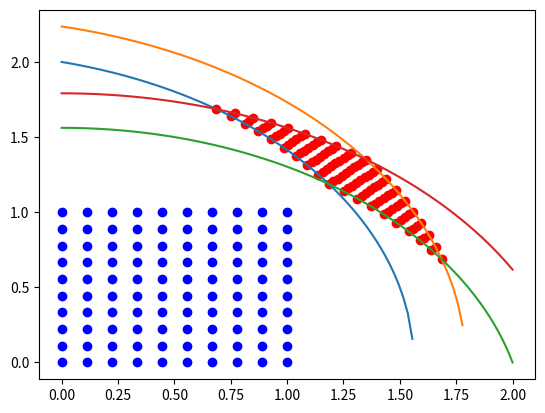

Write Python code to recreate this figure. (Note: this script raises an exception after producing the figure.)
import numpy as np
import scipy as sp
import pylab as plt
import math

from mpl_toolkits import mplot3d

from mpl_toolkits.mplot3d.art3d import Poly3DCollection, Line3DCollection
from mpl_toolkits.mplot3d import Axes3D

import numpy as np
import matplotlib.pyplot as plt

def point_plot():
    # create x,y
    xx, yy = np.meshgrid(range(3), range(3))

    # calculate corresponding z
    z = 0.5 * xx

    plt3d = plt.figure().gca(projection='3d')
    # plot the surface
    plt3d.plot_surface(xx, yy, z, alpha=0.2)

    # calculate corresponding z
    z = yy

    # plot the surface
    plt3d.plot_surface(xx, yy, z, alpha=0.2)
    #plt.show()

    # calculate corresponding z
    z = -1*yy -1*xx + 4
    # plot the surface
    plt3d.plot_surface(xx, yy, z, alpha=0.2)
 

    ax = plt.gca()
    ax.hold(True)

    coordinates = np.array([[0,0,0],[1,0,0],[0,1,0],[1,1,0],[0,0,1],[1,0,1],[0,1,1],[1,1,1]])   
    print(coordinates.shape)
    #ax.scatter3D(coordinates[:,0], coordinates[:,1], coordinates[:,2],c="r"); 
    #plt.show()

    #shift x by 3

    for k in range(coordinates.shape[0]):
        if coordinates[k,2] == 1:
           coordinates[k,0] += 1

   
    #shift y by 3

    for k in range(coordinates.shape[0]):
        if coordinates[k,2] == 1:
           coordinates[k,0] += 1
           coordinates[k,1] += 1 
    ax.scatter3D(coordinates[:,0], coordinates[:,1], coordinates[:,2],c="b"); 
    plt.show()
   
    #Data for a three-dimensional line
    #zline = np.linspace(0, 15, 1000)
    #xline = np.sin(zline)
    #yline = np.cos(zline)
    #ax.plot3D(xline, yline, zline, 'gray')

    # Data for three-dimensional scattered points
    #zdata = 15 * np.random.random(100)
    #xdata = np.sin(zdata) + 0.1 * np.random.randn(100)
    #ydata = np.cos(zdata) + 0.1 * np.random.randn(100)
    #ax.scatter3D(xdata, ydata, zdata, c=zdata, cmap='Greens'); 
    #plt.show()


def create_xy_1(a=0,b=4,c=0,d=4,Nx = 10,Ny = 10):
    x = np.linspace(a,b,Nx)
    y = np.linspace(c,d,Ny)
    xx,yy = np.meshgrid(x,y)
    return xx,yy

def x_2_func_line(x,y,a,c,A,C,K):
    P = 1 + ((A+C)/(A*C))
    print("P = "+str(P))
    T1 = (P*A-1)/(P*A)
    print("T1 = "+str(T1))
    T2 = (P*C-1)/(P*C)
    print("T2 = "+str(T2)) 
    PA_inv = 1.0/(P*A)
    PC_inv = 1.0/(P*C)
    print("PA_inv = "+str(PA_inv))
    print("PC_inv = "+str(PC_inv))
    x2 = (x-a)*T1 - (y-c)*PA_inv + K*PA_inv
    y2 = (y-c)*T2 - (x-a)*PC_inv + K*PC_inv
    return x2,y2

def create_xy_2_line(xx, yy,a=0.0, c=0.0, A=2, C=1.0, K = 8):
    xx2 = np.zeros(xx.shape,dtype=float)
    yy2 = np.zeros(yy.shape,dtype=float)
    #print(xx2)
    #print(yy2)
    for i in range(xx.shape[0]):
        for j in range(yy.shape[1]):
            xx2[i,j],yy2[i,j] = x_2_func_line(xx[i,j],yy[i,j],a,c,A,C,K)
    return xx2,yy2

def func_p(xx2,yy2,K=8):
    zz2 = -xx2-yy2 + K
    return zz2

def plot_figures(xx,yy,xx2,yy2,zz2,K=8):
    

    #PLOT PLANE
    ############################################################
    # create x,y
    xx_new, yy_new = np.meshgrid(range(7), range(7))

    # calculate corresponding z
    z = -1*yy_new -1*xx_new + K

    plt3d = plt.figure().gca(projection='3d')
    plt3d.plot_surface(xx2, yy2, zz2, alpha=0.2)

    #plt3d.plot_surface(xx_new, yy_new, z, alpha=0.2)

    ax = plt.gca()
    ax.hold(True)
    ############################################################
    
    #ax.scatter3D(xx2.flatten(), yy2.flatten(), zz2.flatten() ,c="b",alpha=0.2); 
    #ax.scatter3D(xx.flatten(), yy.flatten(), np.zeros((len(yy.flatten()),),dtype=float) ,c="r",alpha=0.2); 
    
    #PLOT VOLUME
    ############################################################
    volume = np.zeros((8,3),dtype=float)

    volume[0,0] = xx[0,0]
    volume[0,1] = yy[0,0]
    volume[1,0] = xx[0,-1]
    volume[1,1] = yy[0,-1]
    volume[2,0] = xx[-1,0]
    volume[2,1] = yy[-1,0]
    volume[3,0] = xx[-1,-1]
    volume[3,1] = yy[-1,-1]

    volume[4,0] = xx2[0,0]
    volume[4,1] = yy2[0,0]
    volume[4,2] = zz2[0,0]
    volume[5,0] = xx2[0,-1]
    volume[5,1] = yy2[0,-1]
    volume[5,2] = zz2[0,-1]
    volume[6,0] = xx2[-1,0]
    volume[6,1] = yy2[-1,0]
    volume[6,2] = zz2[-1,0]
    volume[7,0] = xx2[-1,-1]
    volume[7,1] = yy2[-1,-1]
    volume[7,2] = zz2[-1,-1]

    ax.plot3D(np.array([volume[0,0],volume[1,0]]), np.array([volume[0,1],volume[1,1]]), np.array([volume[0,2],volume[1,2]]), 'black') 
    ax.plot3D(np.array([volume[1,0],volume[3,0]]), np.array([volume[1,1],volume[3,1]]), np.array([volume[1,2],volume[3,2]]), 'black',ls="--") 
    ax.plot3D(np.array([volume[3,0],volume[2,0]]), np.array([volume[3,1],volume[2,1]]), np.array([volume[3,2],volume[2,2]]), 'black',ls="--") 
    ax.plot3D(np.array([volume[2,0],volume[0,0]]), np.array([volume[2,1],volume[0,1]]), np.array([volume[2,2],volume[0,2]]), 'black') 
    ax.plot3D(np.array([volume[4,0],volume[5,0]]), np.array([volume[4,1],volume[5,1]]), np.array([volume[4,2],volume[5,2]]), 'black') 
    ax.plot3D(np.array([volume[5,0],volume[7,0]]), np.array([volume[5,1],volume[7,1]]), np.array([volume[5,2],volume[7,2]]), 'black') 
    ax.plot3D(np.array([volume[7,0],volume[6,0]]), np.array([volume[7,1],volume[6,1]]), np.array([volume[7,2],volume[6,2]]), 'black') 
    ax.plot3D(np.array([volume[6,0],volume[4,0]]), np.array([volume[6,1],volume[4,1]]), np.array([volume[6,2],volume[4,2]]), 'black') 
    ax.plot3D(np.array([volume[0,0],volume[4,0]]), np.array([volume[0,1],volume[4,1]]), np.array([volume[0,2],volume[4,2]]), 'black') 
    ax.plot3D(np.array([volume[2,0],volume[6,0]]), np.array([volume[2,1],volume[6,1]]), np.array([volume[2,2],volume[6,2]]), 'black') 
    ax.plot3D(np.array([volume[3,0],volume[7,0]]), np.array([volume[3,1],volume[7,1]]), np.array([volume[3,2],volume[7,2]]), 'black') 
    ax.plot3D(np.array([volume[1,0],volume[5,0]]), np.array([volume[1,1],volume[5,1]]), np.array([volume[1,2],volume[5,2]]), 'black') 
    ############################################################
                          
    
    #DRAW INTEGRATION STRIP
    ############################################################
    delta_x = yy[1,0] - yy[0,0]
    delta_y = xx[0,1] - xx[0,0]
 
    four_points_1 = np.zeros((4,3),dtype=float)
    four_points_2 = np.zeros((4,3),dtype=float)
            
    for k in range(4):
        four_points_1[k,0] = xx[0,0]
        four_points_1[k,1] = yy[0,0]
        four_points_1[k,2] = 0 

        four_points_2[k,0] = xx2[0,0]
        four_points_2[k,1] = yy2[0,0]
        four_points_2[k,2] = zz2[0,0]

    for k in range(1,4):
          if k == 1: 
             four_points_1[k,0] += delta_x
             four_points_2[k,0] += delta_x
          if k == 2:
             four_points_1[k,1] += delta_y
             four_points_2[k,1] += delta_y
          if k == 3:
             four_points_1[k,0] += delta_x
             four_points_2[k,0] += delta_x
             four_points_1[k,1] += delta_y
             four_points_2[k,1] += delta_y

            #print(four_points_1)
            #print(four_points_2)

    Z = np.concatenate((four_points_1,four_points_2))  

    # list of sides' polygons of figure
    verts = [[Z[0],Z[1],Z[3],Z[2]],
             [Z[4],Z[5],Z[7],Z[6]], 
             [Z[0],Z[4],Z[5],Z[1]], 
             [Z[1],Z[5],Z[7],Z[3]], 
             [Z[2],Z[6],Z[7],Z[3]],
             [Z[0],Z[2],Z[6],Z[4]]]

    faces = Poly3DCollection(verts, linewidths=0.3, edgecolors='k',facecolors='cyan',alpha=0.3)
    faces.set_facecolor((0,1,0,0.1))

    ax.add_collection3d(faces)

    #Draw redline --- hardcoded :-(
    ax.plot3D(np.array([xx[4,4],xx2[4,4]]), np.array([yy[4,4],yy2[4,4]]), np.array([0,zz2[4,4]]), 'red') 
    ax.set_xlabel("$x$")
    ax.set_ylabel("$y$")
    ax.set_zlabel("$z$")
    plt.show()
    
    ############################################################

    
    #PLOT XY PROJ - TOP VIEW
    ############################################################
    fig = plt.figure()
    ax = fig.add_subplot(111)

    ax.plot(np.array([volume[0,0],volume[1,0]]), np.array([volume[0,1],volume[1,1]]), 'black',ls="--") 
    ax.plot(np.array([volume[1,0],volume[3,0]]), np.array([volume[1,1],volume[3,1]]), 'black',ls="--") 
    ax.plot(np.array([volume[3,0],volume[2,0]]), np.array([volume[3,1],volume[2,1]]), 'black',ls="--") 
    ax.plot(np.array([volume[2,0],volume[0,0]]), np.array([volume[2,1],volume[0,1]]), 'black',ls="--") 
    ax.plot(np.array([volume[4,0],volume[5,0]]), np.array([volume[4,1],volume[5,1]]), 'black') 
    ax.plot(np.array([volume[5,0],volume[7,0]]), np.array([volume[5,1],volume[7,1]]), 'black') 
    ax.plot(np.array([volume[7,0],volume[6,0]]), np.array([volume[7,1],volume[6,1]]), 'black') 
    ax.plot(np.array([volume[6,0],volume[4,0]]), np.array([volume[6,1],volume[4,1]]), 'black') 
    ax.plot(np.array([volume[0,0],volume[4,0]]), np.array([volume[0,1],volume[4,1]]), 'black') 
    ax.plot(np.array([volume[2,0],volume[6,0]]), np.array([volume[2,1],volume[6,1]]), 'black') 
    ax.plot(np.array([volume[3,0],volume[7,0]]), np.array([volume[3,1],volume[7,1]]), 'black') 
    ax.plot(np.array([volume[1,0],volume[5,0]]), np.array([volume[1,1],volume[5,1]]), 'black') 
    ax.plot(np.array([4.0/3.0,4.0/3.0]), np.array([16.0/3.0,8.0/3.0]), 'black',ls="-.") 
    ax.plot(np.array([1.6,1.6]), np.array([4,0]), 'black',ls="-.") 
    ax.plot(np.array([0.8,0.8]), np.array([5.6,4]), 'black',ls="-.") 
    

    #NB HARDCODED :-(
    #xy coordinates of each point
    ax.annotate('A', xy=(0, 0), xytext=(-0.12, -0.12))
    ax.annotate('B', xy=(4, 0), xytext=(4+0.06, -0.12))
    ax.annotate('C', xy=(0, 4), xytext=(-0.12, 4))
    ax.annotate('D', xy=(4, 4), xytext=(4+0.03, 4))
    ax.annotate('E', xy=(1.6, 3.2), xytext=(1.6+0.01, 3.2-0.31))
    ax.annotate('F', xy=(4.8, 1.6), xytext=(4.8+0.03, 1.6))
    ax.annotate('G', xy=(0.8, 5.6), xytext=(0.8, 5.6+0.03))
    ax.annotate('H', xy=(4.0/3.0, 16.0/3.0), xytext=(4.0/3.0, 16.0/3.0+0.03))
    ax.annotate('I', xy=(4.0/3.0, 4), xytext=(4.0/3.0+0.03, 4+0.04))
    ax.annotate('J', xy=(4.0/3.0, 8.0/3.0), xytext=(4.0/3.0+0.06, 8.0/3.0-0.04))
    ax.annotate('K', xy=(1.6, 4), xytext=(1.6, 4+0.04))
    ax.annotate('L', xy=(4, 2), xytext=(4, 2+0.04))
    ax.annotate('M', xy=(1.6, 0), xytext=(1.6+0.01, 0+0.05))
    ax.annotate('N', xy=(0.8, 4), xytext=(0.8, 4-0.3))
    ax.set_xlabel("$x$")
    ax.set_ylabel("$y$")
    plt.show()
   

    #---VOLUME OF EACH SUBBODY---
    v = np.array([2.73067,8.256,0.5333333,3.95062,0.505679,0.293926,5.952,0.5333333,0.341333,0.606815,0.316049,1.58025])
    print(np.sum(v))

    ############################################################
    
def plot_parametric_test():
    plt3d = plt.figure().gca(projection='3d')
    t = np.linspace(1,10,100)
    x = -2*t
    y = t
    z = 4*t**2-4

    ax = plt.gca()
    ax.hold(True) 
    ax.plot3D(x, y, z, 'black')
    ax.plot3D((x+2)+10,(y-1)+10,z,'red')
    ax.scatter3D(-2,1,0)
    ax.scatter3D(10,10,0)
    plt.xlabel('x')
    plt.ylabel('y')
    plt.show() 
     
def plot_parametric_test2():
    plt3d = plt.figure().gca(projection='3d')
    t = np.linspace(0,10,200)
    x = t
    y = t
    z = np.sqrt(t)

    ax = plt.gca()
    ax.hold(True)
    ax.plot3D(x, y, z, 'black')
    #ax.plot3D((x+2)+10,(y-1)+10,z,'red')
    #ax.scatter3D(-2,1,0)
    #ax.scatter3D(10,10,0)
    plt.xlabel('x')
    plt.ylabel('y')
    plt.show() 

def create_xy_2_sphere(xx,yy,p=True):

    xx2 = np.zeros(xx.shape,dtype=float)
    yy2 = np.zeros(xx.shape,dtype=float)
    t_m = np.zeros(xx.shape,dtype=float)

    for k in range(xx.shape[0]):
        for j in range(xx.shape[1]):
            K = -4*xx[k,j]**2 + 8*xx[k,j]*yy[k,j] + 4*xx[k,j] - 4*yy[k,j]**2+4*yy[k,j] + 33
            if p:
               t = 0.25*(-2*xx[k,j]-2*yy[k,j] - 1 + np.sqrt(K)) 
            else:
               t = 0.25*(-2*xx[k,j]-2*yy[k,j] - 1 - np.sqrt(K)) 
            t_m[k,j] = t
            xx2[k,j] = xx[k,j] + t
            yy2[k,j] = yy[k,j] + t
    
    return xx2,yy2,t_m   

def plot_volume2(xx,yy,xx2,yy2,t):
    

    #PLOT PLANE
    ############################################################
    # create x,y
    #xx_new, yy_new = np.meshgrid(np.linspace(0,4,200), np.linspace(0,4,200))

    # calculate corresponding z
    z = np.sqrt(-xx2**2-yy2**2+4)

    plt3d = plt.figure().gca(projection='3d')
    plt3d.plot_surface(xx2, yy2, z, alpha=0.2)

    ax = plt.gca()
    ax.hold(True)

    n = np.array([0,-1])

    x_v = np.zeros((4,),dtype=float)
    y_v = np.zeros((4,),dtype=float)

    t_max = t[t.shape[0]/2,t.shape[0]/2]
    t_v = np.linspace(0,t_max,200)
    x = xx[t.shape[0]/2,t.shape[0]/2] + t_v
    y = yy[t.shape[0]/2,t.shape[0]/2] + t_v 
    z = 0 + np.sqrt(t_v)
    ax.plot3D(x,y,z,"red")        

    c = 0

    for k in n:
        for j in n:

            t_max = t[k,j]
            t_v = np.linspace(0,t_max,200)

            x = xx[k,j] + t_v
            y = yy[k,j] + t_v 
            z = 0 + np.sqrt(t_v)
            print(x[-1])
            print(y[-1])
            x_v[c] = x[-1]
            y_v[c] = y[-1]
            c = c+1   
            ax.plot3D(x,y,z,"black")
    
    #1.1861406616345072
    #1.1861406616345072 A - 0
    #1.6861406616345072
    #0.6861406616345072 B - 1
    #0.6861406616345072
    #1.6861406616345072 C - 2
    #1.3507810593582121
    #1.3507810593582121 D - 3

    for k in range(4):
        if k == 0:
           x = np.linspace(x_v[2],x_v[0],100)
           y = np.sqrt(-x**2 -x+4)
        elif k == 1:
           x = np.linspace(x_v[0],x_v[1],100)
           y = 0.5*(np.sqrt(17-4*x**2)-1)
        elif k == 2:
           x = np.linspace(x_v[3],x_v[1],100)
           y = np.sqrt(-x**2-(x-1)+4)
        else:
           x = np.linspace(x_v[2],x_v[3],100)
           y = 0.5*(np.sqrt(21-4*x**2)-1)
        z = np.sqrt(-x**2-y**2+4)
        ax.plot3D(x,y,z,"black")

    ax.plot3D(np.array([0,0]),np.array([0,1]),np.array([0,0]),"black") 
    ax.plot3D(np.array([0,1]),np.array([0,0]),np.array([0,0]),"black") 
    ax.plot3D(np.array([1,1]),np.array([1,0]),np.array([0,0]),"black",ls="--") 
    ax.plot3D(np.array([1,0]),np.array([1,1]),np.array([0,0]),"black",ls="--") 
    #ax.plot3D(np.array([1,0]),np.array([1,1]),np.array([0,0]),"black") 
    #ax.plot3D(np.array([0,1]),np.array([1,1]),np.array([0,0]),"black")
    #print(xx[k,j])
    #plt.zlim(0,2)
    plt.show()
    ############################################################
    fig = plt.figure()
    ax = fig.add_subplot(111)

    for k in range(4):
        if k == 0:
           x = np.linspace(x_v[2],x_v[0],100)
           y = np.sqrt(-x**2 -x+4)
        elif k == 1:
           x = np.linspace(x_v[0],x_v[1],100)
           y = 0.5*(np.sqrt(17-4*x**2)-1)
        elif k == 2:
           x = np.linspace(x_v[3],x_v[1],100)
           y = np.sqrt(-x**2-(x-1)+4)
        else:
           x = np.linspace(x_v[2],x_v[3],100)
           y = 0.5*(np.sqrt(21-4*x**2)-1)
        #z = np.sqrt(-x**2-y**2+4)
        ax.plot(x,y,"black")

    ax.plot(np.array([0,0]),np.array([0,1]),"black") 
    ax.plot(np.array([0,1]),np.array([0,0]),"black") 
    ax.plot(np.array([1,1]),np.array([1,0]),"black",ls="--") 
    ax.plot(np.array([1,0]),np.array([1,1]),"black",ls="--")

    ax.plot(np.array([0,x_v[3]]),np.array([0,y_v[3]]),"black")
    ax.plot(np.array([0,x_v[2]]),np.array([1,y_v[2]]),"black")
    ax.plot(np.array([1,x_v[1]]),np.array([0,y_v[1]]),"black")

    ax.plot(np.array([x_v[2],x_v[2]]),np.array([y_v[2],1]),"black",ls = "-.")
    ax.plot(np.array([1,1]),np.array([1,0.5*(np.sqrt(21-4*1**2)-1)]),"black",ls = "-.")
    ax.plot(np.array([x_v[0],x_v[0]]),np.array([x_v[0]-1,0.5*(np.sqrt(21-4*x_v[0]**2)-1)]),"black",ls = "-.")
    ax.plot(np.array([x_v[3],x_v[3]]),np.array([y_v[3],0.5*(np.sqrt(17-4*x_v[3]**2)-1)]),"black",ls = "-.")

    ax.annotate('A', xy=(0, 0), xytext=(-0.05, -0.05))
    ax.annotate('B', xy=(1, 0), xytext=(1+0.03, -0.03))
    ax.annotate('C', xy=(0, 1), xytext=(-0.06, 1))
    ax.annotate('D', xy=(1, 1), xytext=(1+0.03, 1-0.03))
    ax.annotate('E', xy=(x_v[0], y_v[0]), xytext=(x_v[0]+0.03, y_v[0]-0.02))
    ax.annotate('F', xy=(x_v[1], y_v[1]), xytext=(x_v[1], y_v[1]))
    ax.annotate('G', xy=(x_v[2], y_v[2]), xytext=(x_v[2], y_v[2]))
    ax.annotate('H', xy=(x_v[3], y_v[3]), xytext=(x_v[3], y_v[3]))

    ax.annotate('I', xy=(x_v[2], 1), xytext=(x_v[2], 1-0.07))

    ax.annotate('J', xy=(1, 0.5*(np.sqrt(21-4*1**2)-1)), xytext=(1, 0.5*(np.sqrt(21-4*1**2)-1)+0.03))
    ax.annotate('K', xy=(1, np.sqrt(-1**2 -1+4)), xytext=(1+0.01, np.sqrt(-1**2 -1+4)+0.01))
    ax.annotate('L', xy=(x_v[0], 0.5*(np.sqrt(21-4*x_v[0]**2)-1)), xytext=(x_v[0], 0.5*(np.sqrt(21-4*x_v[0]**2)-1)+0.03))
    ax.annotate('M', xy=(x_v[0], x_v[0]-1), xytext=(x_v[0], x_v[0]-1-0.06))
    ax.annotate('N', xy=(x_v[3], 0.5*(np.sqrt(17-4*x_v[3]**2)-1)), xytext=(x_v[3]+0.01, 0.5*(np.sqrt(17-4*x_v[3]**2)-1)))
    #ax.annotate('K', xy=(1, 1), xytext=(x_v[2], 1-0.07))

    ax.set_xlabel("$x$")
    ax.set_ylabel("$y$")
    
    
    plt.show()

    #ax.scatter3D(xx2.flatten(), yy2.flatten(), zz2.flatten() ,c="b",alpha=0.2); 
    #ax.scatter3D(xx.flatten(), yy.flatten(), np.zeros((len(yy.flatten()),),dtype=float) ,c="r",alpha=0.2); 
    
    '''
    #PLOT VOLUME
    ############################################################
    volume = np.zeros((8,3),dtype=float)

    volume[0,0] = xx[0,0]
    volume[0,1] = yy[0,0]
    volume[1,0] = xx[0,-1]
    volume[1,1] = yy[0,-1]
    volume[2,0] = xx[-1,0]
    volume[2,1] = yy[-1,0]
    volume[3,0] = xx[-1,-1]
    volume[3,1] = yy[-1,-1]

    volume[4,0] = xx2[0,0]
    volume[4,1] = yy2[0,0]
    volume[4,2] = zz2[0,0]
    volume[5,0] = xx2[0,-1]
    volume[5,1] = yy2[0,-1]
    volume[5,2] = zz2[0,-1]
    volume[6,0] = xx2[-1,0]
    volume[6,1] = yy2[-1,0]
    volume[6,2] = zz2[-1,0]
    volume[7,0] = xx2[-1,-1]
    volume[7,1] = yy2[-1,-1]
    volume[7,2] = zz2[-1,-1]

    ax.plot3D(np.array([volume[0,0],volume[1,0]]), np.array([volume[0,1],volume[1,1]]), np.array([volume[0,2],volume[1,2]]), 'black') 
    ax.plot3D(np.array([volume[1,0],volume[3,0]]), np.array([volume[1,1],volume[3,1]]), np.array([volume[1,2],volume[3,2]]), 'black',ls="--") 
    ax.plot3D(np.array([volume[3,0],volume[2,0]]), np.array([volume[3,1],volume[2,1]]), np.array([volume[3,2],volume[2,2]]), 'black',ls="--") 
    ax.plot3D(np.array([volume[2,0],volume[0,0]]), np.array([volume[2,1],volume[0,1]]), np.array([volume[2,2],volume[0,2]]), 'black') 
    ax.plot3D(np.array([volume[4,0],volume[5,0]]), np.array([volume[4,1],volume[5,1]]), np.array([volume[4,2],volume[5,2]]), 'black') 
    ax.plot3D(np.array([volume[5,0],volume[7,0]]), np.array([volume[5,1],volume[7,1]]), np.array([volume[5,2],volume[7,2]]), 'black') 
    ax.plot3D(np.array([volume[7,0],volume[6,0]]), np.array([volume[7,1],volume[6,1]]), np.array([volume[7,2],volume[6,2]]), 'black') 
    ax.plot3D(np.array([volume[6,0],volume[4,0]]), np.array([volume[6,1],volume[4,1]]), np.array([volume[6,2],volume[4,2]]), 'black') 
    ax.plot3D(np.array([volume[0,0],volume[4,0]]), np.array([volume[0,1],volume[4,1]]), np.array([volume[0,2],volume[4,2]]), 'black') 
    ax.plot3D(np.array([volume[2,0],volume[6,0]]), np.array([volume[2,1],volume[6,1]]), np.array([volume[2,2],volume[6,2]]), 'black') 
    ax.plot3D(np.array([volume[3,0],volume[7,0]]), np.array([volume[3,1],volume[7,1]]), np.array([volume[3,2],volume[7,2]]), 'black') 
    ax.plot3D(np.array([volume[1,0],volume[5,0]]), np.array([volume[1,1],volume[5,1]]), np.array([volume[1,2],volume[5,2]]), 'black') 
    ############################################################
                          
    
    #DRAW INTEGRATION STRIP
    ############################################################
    delta_x = yy[1,0] - yy[0,0]
    delta_y = xx[0,1] - xx[0,0]
 
    four_points_1 = np.zeros((4,3),dtype=float)
    four_points_2 = np.zeros((4,3),dtype=float)
            
    for k in range(4):
        four_points_1[k,0] = xx[0,0]
        four_points_1[k,1] = yy[0,0]
        four_points_1[k,2] = 0 

        four_points_2[k,0] = xx2[0,0]
        four_points_2[k,1] = yy2[0,0]
        four_points_2[k,2] = zz2[0,0]

    for k in range(1,4):
          if k == 1: 
             four_points_1[k,0] += delta_x
             four_points_2[k,0] += delta_x
          if k == 2:
             four_points_1[k,1] += delta_y
             four_points_2[k,1] += delta_y
          if k == 3:
             four_points_1[k,0] += delta_x
             four_points_2[k,0] += delta_x
             four_points_1[k,1] += delta_y
             four_points_2[k,1] += delta_y

            #print(four_points_1)
            #print(four_points_2)

    Z = np.concatenate((four_points_1,four_points_2))  

    # list of sides' polygons of figure
    verts = [[Z[0],Z[1],Z[3],Z[2]],
             [Z[4],Z[5],Z[7],Z[6]], 
             [Z[0],Z[4],Z[5],Z[1]], 
             [Z[1],Z[5],Z[7],Z[3]], 
             [Z[2],Z[6],Z[7],Z[3]],
             [Z[0],Z[2],Z[6],Z[4]]]

    faces = Poly3DCollection(verts, linewidths=0.3, edgecolors='k',facecolors='cyan',alpha=0.3)
    faces.set_facecolor((0,1,0,0.1))

    ax.add_collection3d(faces)

    #Draw redline --- hardcoded :-(
    ax.plot3D(np.array([xx[4,4],xx2[4,4]]), np.array([yy[4,4],yy2[4,4]]), np.array([0,zz2[4,4]]), 'red') 
    ax.set_xlabel("$x$")
    ax.set_ylabel("$y$")
    ax.set_zlabel("$z$")
    plt.show()
    
    ############################################################

    
    #PLOT XY PROJ - TOP VIEW
    ############################################################
    fig = plt.figure()
    ax = fig.add_subplot(111)

    ax.plot(np.array([volume[0,0],volume[1,0]]), np.array([volume[0,1],volume[1,1]]), 'black',ls="--") 
    ax.plot(np.array([volume[1,0],volume[3,0]]), np.array([volume[1,1],volume[3,1]]), 'black',ls="--") 
    ax.plot(np.array([volume[3,0],volume[2,0]]), np.array([volume[3,1],volume[2,1]]), 'black',ls="--") 
    ax.plot(np.array([volume[2,0],volume[0,0]]), np.array([volume[2,1],volume[0,1]]), 'black',ls="--") 
    ax.plot(np.array([volume[4,0],volume[5,0]]), np.array([volume[4,1],volume[5,1]]), 'black') 
    ax.plot(np.array([volume[5,0],volume[7,0]]), np.array([volume[5,1],volume[7,1]]), 'black') 
    ax.plot(np.array([volume[7,0],volume[6,0]]), np.array([volume[7,1],volume[6,1]]), 'black') 
    ax.plot(np.array([volume[6,0],volume[4,0]]), np.array([volume[6,1],volume[4,1]]), 'black') 
    ax.plot(np.array([volume[0,0],volume[4,0]]), np.array([volume[0,1],volume[4,1]]), 'black') 
    ax.plot(np.array([volume[2,0],volume[6,0]]), np.array([volume[2,1],volume[6,1]]), 'black') 
    ax.plot(np.array([volume[3,0],volume[7,0]]), np.array([volume[3,1],volume[7,1]]), 'black') 
    ax.plot(np.array([volume[1,0],volume[5,0]]), np.array([volume[1,1],volume[5,1]]), 'black') 
    ax.plot(np.array([4.0/3.0,4.0/3.0]), np.array([16.0/3.0,8.0/3.0]), 'black',ls="-.") 
    ax.plot(np.array([1.6,1.6]), np.array([4,0]), 'black',ls="-.") 
    ax.plot(np.array([0.8,0.8]), np.array([5.6,4]), 'black',ls="-.") 
    

    #NB HARDCODED :-(
    #xy coordinates of each point
    ax.annotate('A', xy=(0, 0), xytext=(-0.12, -0.12))
    ax.annotate('B', xy=(4, 0), xytext=(4+0.06, -0.12))
    ax.annotate('C', xy=(0, 4), xytext=(-0.12, 4))
    ax.annotate('D', xy=(4, 4), xytext=(4+0.03, 4))
    ax.annotate('E', xy=(1.6, 3.2), xytext=(1.6+0.01, 3.2-0.31))
    ax.annotate('F', xy=(4.8, 1.6), xytext=(4.8+0.03, 1.6))
    ax.annotate('G', xy=(0.8, 5.6), xytext=(0.8, 5.6+0.03))
    ax.annotate('H', xy=(4.0/3.0, 16.0/3.0), xytext=(4.0/3.0, 16.0/3.0+0.03))
    ax.annotate('I', xy=(4.0/3.0, 4), xytext=(4.0/3.0+0.03, 4+0.04))
    ax.annotate('J', xy=(4.0/3.0, 8.0/3.0), xytext=(4.0/3.0+0.06, 8.0/3.0-0.04))
    ax.annotate('K', xy=(1.6, 4), xytext=(1.6, 4+0.04))
    ax.annotate('L', xy=(4, 2), xytext=(4, 2+0.04))
    ax.annotate('M', xy=(1.6, 0), xytext=(1.6+0.01, 0+0.05))
    ax.annotate('N', xy=(0.8, 4), xytext=(0.8, 4-0.3))
    ax.set_xlabel("$x$")
    ax.set_ylabel("$y$")
    plt.show()
   

    #---VOLUME OF EACH SUBBODY---
    v = np.array([2.73067,8.256,0.5333333,3.95062,0.505679,0.293926,5.952,0.5333333,0.341333,0.606815,0.316049,1.58025])
    print(np.sum(v))

    ############################################################
    '''


if __name__ == "__main__":
   xx,yy = create_xy_1(Nx = 10,Ny = 10,b=1,d=1)
   xx2,yy2,t = create_xy_2_sphere(xx,yy,p=True)
   for i in range(xx.shape[0]):
       for j in range(yy.shape[1]):
           plt.plot(xx[i,j],yy[i,j],"bo")
           plt.plot(xx2[i,j],yy2[i,j],"ro")

   x = np.linspace(0,2,100)
   y = np.sqrt(-x**2 -x+4)
   y2 = np.sqrt(-x**2-(x-1)+4)
   y3 = 0.5*(np.sqrt(17-4*x**2)-1)
   y4 = 0.5*(np.sqrt(21-4*x**2)-1)
   plt.plot(x,y)
   plt.plot(x,y2)
   plt.plot(x,y3)
   plt.plot(x,y4)
   plt.show()
   
   plot_volume2(xx,yy,xx2,yy2,t)

   plot_parametric_test2()
   
   xx,yy = create_xy_1()
   print(xx)
   print(yy)
   xx2,yy2 = create_xy_2_line(xx,yy)
   print(xx2)
   print(yy2)

   zz2 = func_p(xx2,yy2)

   plot_figures(xx,yy,xx2,yy2,zz2)
  
   
   #PLOTS THE DOTS (CREATE FILLED POLYGONS)???
   for i in range(xx.shape[0]):
       for j in range(yy.shape[1]):
           plt.plot(xx[i,j],yy[i,j],"bo")
           plt.plot(xx2[i,j],yy2[i,j],"ro")

   x = np.array([xx[0,0],xx[0,-1],xx[-1,-1],xx[-1,0]])
   y = np.array([yy[0,0],yy[0,-1],yy[-1,-1],yy[-1,0]])
   x2 = np.array([xx2[0,0],xx2[0,-1],xx2[-1,-1],xx2[-1,0]])
   y2 = np.array([yy2[0,0],yy2[0,-1],yy2[-1,-1],yy2[-1,0]])
   plt.show()
   #plt.figure(figsize=(8, 8))
   #plt.axis('equal')
   plt.fill(x, y,"b",x2,y2,"r",alpha=0.2,edgecolor='black', linewidth=3)
   plt.xlim(0,5.1)
   plt.xlabel("$x$")
   plt.ylabel("$y$")
   plt.show() 

  




